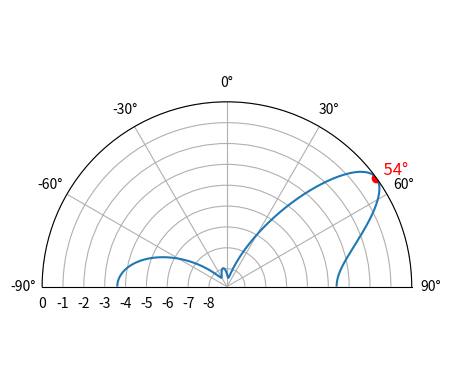

This figure's Python source:
import numpy as np
import matplotlib.pyplot as plt

sample_rate = 1e6
N = 10000 # number of samples to simulate

# Create a tone to act as the transmitter signal
t = np.arange(N)/sample_rate # time vector
f_tone = 0.02e6
tx = np.exp(2j * np.pi * f_tone * t)

d = 0.5 # half wavelength spacing
Nr = 3
theta_degrees = 54 # direction of arrival (feel free to change this, it's arbitrary)
theta = theta_degrees / 180 * np.pi # convert to radians
s = np.exp(2j * np.pi * d * np.arange(Nr) * np.sin(theta)) # Steering Vector
print(s) # note that it's 3 elements long, it's complex, and the first element is 1+0j

s = s.reshape(-1,1) # make s a column vector
print(s.shape) # 3x1
tx = tx.reshape(1,-1) # make tx a row vector
print(tx.shape) # 1x10000

X = s @ tx # Simulate the received signal X through a matrix multiply
print(X.shape) # 3x10000.  X is now going to be a 2D array, 1D is time and 1D is the spatial dimension

n = np.random.randn(Nr, N) + 1j*np.random.randn(Nr, N)
X = X + 0.5*n # X and n are both 3x10000

def w_mvdr(theta, X):
   s = np.exp(2j * np.pi * d * np.arange(Nr) * np.sin(theta)) # steering vector in the desired direction theta
   s = s.reshape(-1,1) # make into a column vector (size 3x1)
   R = (X @ X.conj().T)/X.shape[1] # Calc covariance matrix. gives a Nr x Nr covariance matrix of the samples
   Rinv = np.linalg.pinv(R) # 3x3. pseudo-inverse tends to work better/faster than a true inverse
   w = (Rinv @ s)/(s.conj().T @ Rinv @ s) # MVDR/Capon equation! numerator is 3x3 * 3x1, denominator is 1x3 * 3x3 * 3x1, resulting in a 3x1 weights vector
   return w

theta_scan = np.linspace(-1*np.pi, np.pi, 1000) # 1000 different thetas between -180 and +180 degrees
results = []
for theta_i in theta_scan:
   w = w_mvdr(theta_i, X) # 3x1
   X_weighted = w.conj().T @ X # apply weights
   power_dB = 10*np.log10(np.var(X_weighted)) # power in signal, in dB so its easier to see small and large lobes at the same time
   results.append(power_dB)
results -= np.max(results) # normalize

# print angle that gave us the max value
print(theta_scan[np.argmax(results)] * 180 / np.pi) # 19.99999999999998

fig, ax = plt.subplots(subplot_kw={'projection': 'polar'})
ax.plot(theta_scan, results) # MAKE SURE TO USE RADIAN FOR POLAR
ax.plot(theta, results[np.argmax(results)], 'ro') # mark the peak
ax.text(theta, results[np.argmax(results)], f"  {theta_degrees}°", color='red', fontsize=12, verticalalignment='bottom')
ax.set_theta_zero_location('N') # make 0 degrees point up
ax.set_theta_direction(-1) # increase clockwise
ax.set_rlabel_position(55)  # Move grid labels away from other labels
ax.set_thetamin(-90) # only show top half
ax.set_thetamax(90)
# ax.set_ylim([-30, 1]) # because there's no noise, only go down 30 dB
plt.show()
